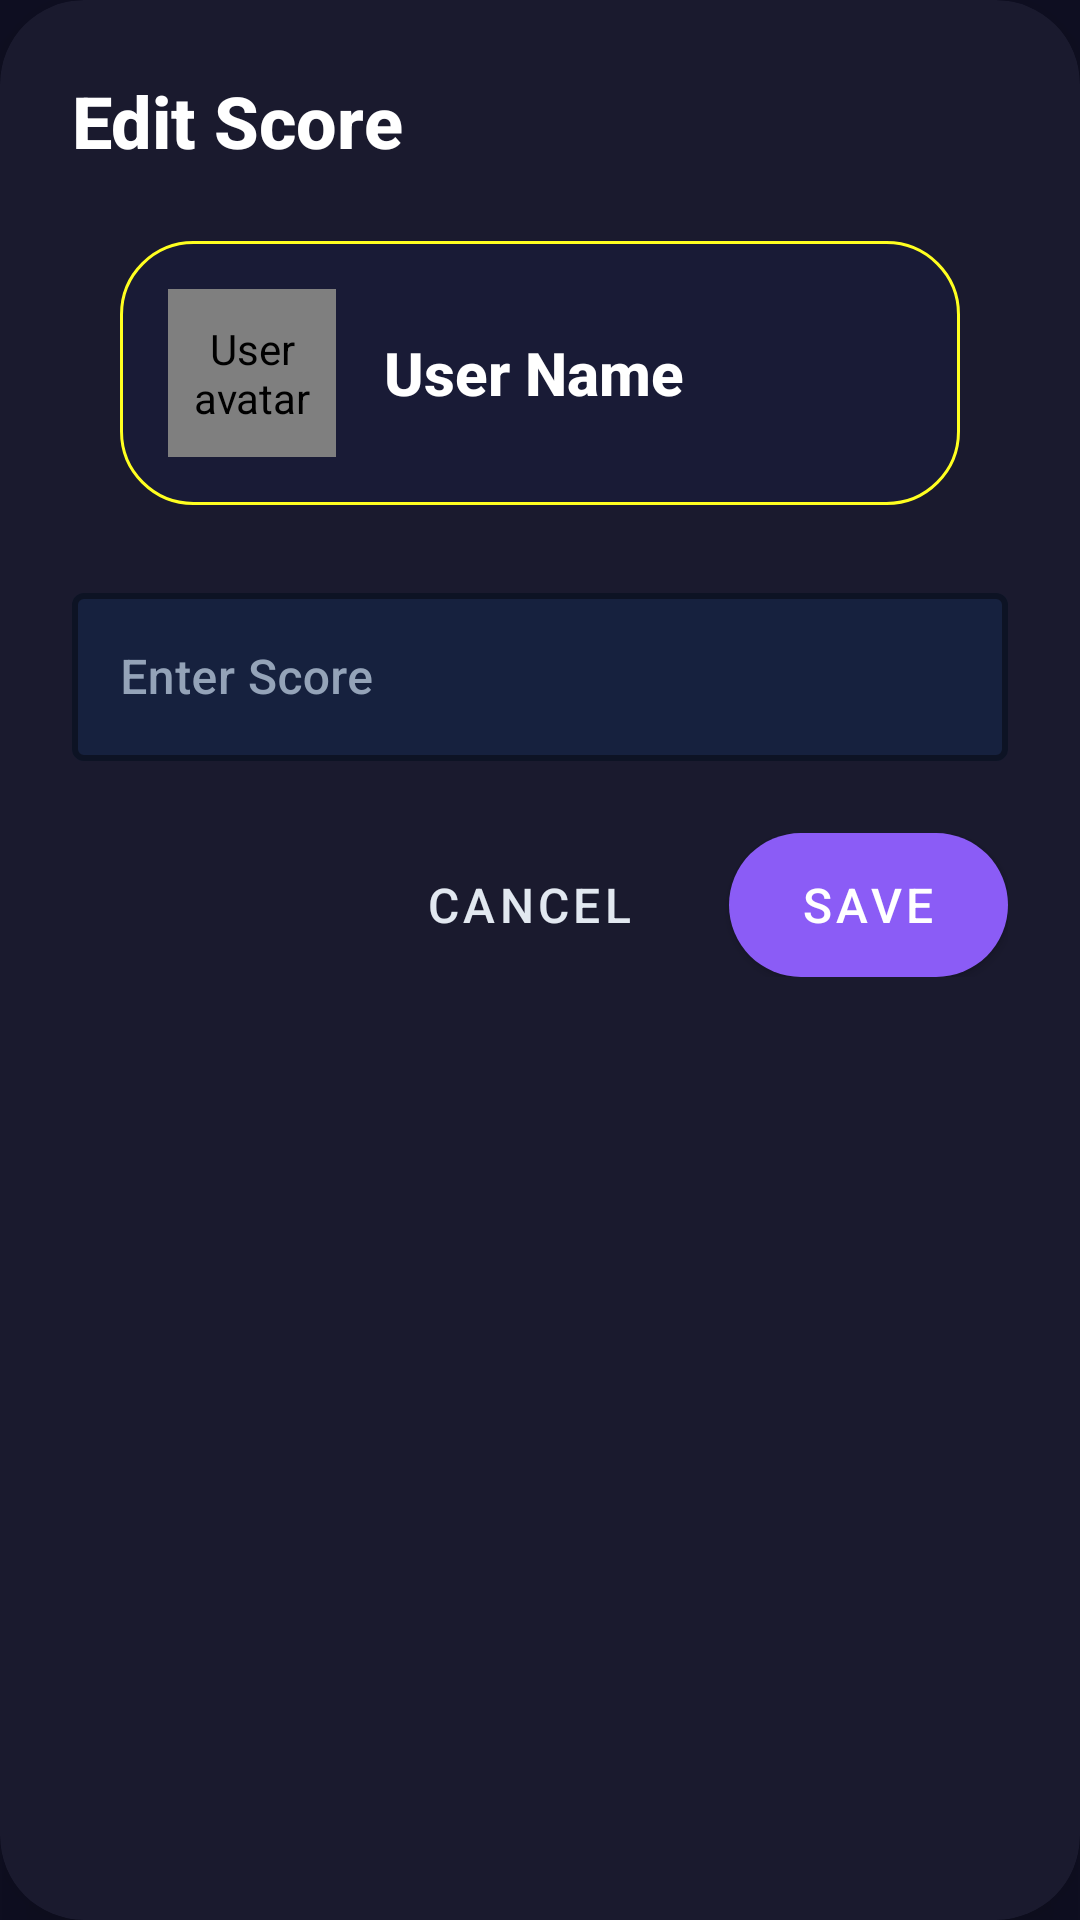

Layout XML and referenced resources for this Android screen:
<!-- AndroidManifest.xml: application theme Theme.YogaHelper -->
<!-- res/layout/dialog_edit_user_score.xml -->
<?xml version="1.0" encoding="utf-8"?>
<com.google.android.material.card.MaterialCardView
    xmlns:android="http://schemas.android.com/apk/res/android"
    xmlns:app="http://schemas.android.com/apk/res-auto"
    android:layout_width="match_parent"
    android:layout_height="wrap_content"
    app:cardCornerRadius="@dimen/dialog_corner_radius"
    app:cardElevation="24dp"
    android:layout_margin="@dimen/dialog_margin"
    app:cardBackgroundColor="@color/card_background">

    <LinearLayout
        android:layout_width="match_parent"
        android:layout_height="wrap_content"
        android:orientation="vertical"
        android:padding="@dimen/dialog_padding">

        
        <TextView
            android:layout_width="wrap_content"
            android:layout_height="wrap_content"
            android:text="Edit Score"
            android:textSize="@dimen/text_size_xlarge"
            android:textStyle="bold"
            android:textColor="@color/text_primary"
            android:fontFamily="sans-serif-medium"
            android:layout_marginBottom="@dimen/spacing_large"
            android:gravity="center" />

        
        <LinearLayout
            android:layout_width="match_parent"
            android:layout_height="wrap_content"
            android:orientation="horizontal"
            android:gravity="center_vertical"
            android:layout_marginBottom="@dimen/spacing_large"
            android:padding="@dimen/spacing_medium"
            android:background="@drawable/glass_effect"
            android:layout_marginStart="@dimen/spacing_medium"
            android:layout_marginEnd="@dimen/spacing_medium">

            <de.hdodenhof.circleimageview.CircleImageView
                android:id="@+id/image_user_avatar"
                android:layout_width="@dimen/avatar_size_medium"
                android:layout_height="@dimen/avatar_size_medium"
                android:layout_marginEnd="@dimen/spacing_medium"
                android:contentDescription="User avatar"
                android:src="@drawable/ic_avatar_placeholder" />

            <TextView
                android:id="@+id/text_user_name"
                android:layout_width="0dp"
                android:layout_height="wrap_content"
                android:layout_weight="1"
                android:text="User Name"
                android:textColor="@color/text_primary"
                android:textSize="@dimen/text_size_large"
                android:textStyle="bold"
                android:fontFamily="sans-serif-medium" />

        </LinearLayout>

        
        <com.google.android.material.textfield.TextInputLayout
            android:layout_width="match_parent"
            android:layout_height="wrap_content"
            android:layout_marginBottom="@dimen/spacing_large"
            android:hint="Enter Score"
            app:boxBackgroundColor="@color/card_background_light"
            app:boxStrokeColor="@color/theme_purple"
            app:hintTextColor="@color/theme_purple"
            app:boxStrokeWidth="2dp"
            app:cornerRadius="@dimen/input_corner_radius">

            <com.google.android.material.textfield.TextInputEditText
                android:id="@+id/etUserScore"
                android:layout_width="match_parent"
                android:layout_height="@dimen/input_height"
                android:textColor="@color/text_primary"
                android:inputType="number"
                android:maxLines="1"
                android:fontFamily="sans-serif-medium" />

        </com.google.android.material.textfield.TextInputLayout>

        
        <LinearLayout
            android:layout_width="match_parent"
            android:layout_height="wrap_content"
            android:orientation="horizontal"
            android:gravity="end">

            <com.google.android.material.button.MaterialButton
                android:id="@+id/button_cancel"
                style="@style/Widget.App.Button.Text"
                android:layout_width="wrap_content"
                android:layout_height="@dimen/button_height_small"
                android:layout_marginEnd="@dimen/spacing_medium"
                android:text="Cancel"
                android:textColor="@color/text_secondary" />

            <com.google.android.material.button.MaterialButton
                android:id="@+id/button_save"
                android:layout_width="wrap_content"
                android:layout_height="@dimen/button_height_small"
                android:text="Save"
                android:textColor="@color/white"
                android:background="@drawable/button_primary_gradient" />

        </LinearLayout>

    </LinearLayout>

</com.google.android.material.card.MaterialCardView>
<!-- resources referenced by this layout -->
<resources>
  <color name="card_background">#1A1A2E</color>
  <color name="card_background_light">#16213E</color>
  <color name="text_primary">#FFFFFF</color>
  <color name="text_secondary">#E2E8F0</color>
  <color name="theme_purple">#8B5CF6</color>
  <color name="white">#FFFFFF</color>
  <dimen name="avatar_size_medium">56dp</dimen>
  <dimen name="button_height_small">48dp</dimen>
  <dimen name="dialog_corner_radius">28dp</dimen>
  <dimen name="dialog_margin">24dp</dimen>
  <dimen name="dialog_padding">24dp</dimen>
  <dimen name="input_corner_radius">16dp</dimen>
  <dimen name="input_height">56dp</dimen>
  <dimen name="spacing_large">24dp</dimen>
  <dimen name="spacing_medium">16dp</dimen>
  <dimen name="text_size_large">20sp</dimen>
  <dimen name="text_size_xlarge">24sp</dimen>
  <!-- drawable button_primary_gradient (drawable) -->
  <?xml version="1.0" encoding="utf-8"?>
  <shape xmlns:android="http://schemas.android.com/apk/res/android"
      android:shape="rectangle">
      <gradient
          android:angle="135"
          android:startColor="@color/theme_purple"
          android:centerColor="@color/theme_purple_light"
          android:endColor="@color/theme_purple_accent"
          android:type="linear" />
      <corners android:radius="@dimen/button_corner_radius" />
  </shape>
  <!-- drawable glass_effect (drawable) -->
  <?xml version="1.0" encoding="utf-8"?>
  <shape xmlns:android="http://schemas.android.com/apk/res/android"
      android:shape="rectangle">
      <solid android:color="@color/glass_primary" />
      <corners android:radius="@dimen/card_corner_radius" />
      <stroke 
          android:width="1dp" 
          android:color="@color/overlay_light" />
  </shape>
  <color name="theme_purple_light">#A78BFA</color>
  <color name="theme_purple_accent">#C084FC</color>
  <dimen name="button_corner_radius">28dp</dimen>
  <color name="glass_primary">#1A1A2E80</color>
  <dimen name="card_corner_radius">24dp</dimen>
  <color name="overlay_light">#FFFFFF20</color>
  <color name="theme_purple_dark">#7C3AED</color>
  <color name="theme_dark">#0F0F23</color>
  <style name="Widget.App.BottomNavigationView" parent="Widget.MaterialComponents.BottomNavigationView">
          <item name="android:background">@color/card_background</item>
          <item name="itemIconTint">@color/bottom_nav_item_color</item>
          <item name="itemTextColor">@color/bottom_nav_item_color</item>
          <item name="elevation">16dp</item>
          <item name="itemRippleColor">@color/theme_purple_accent</item>
      </style>
  <style name="Widget.App.TextInputLayout" parent="Widget.MaterialComponents.TextInputLayout.OutlinedBox">
          <item name="boxBackgroundColor">@color/card_background_light</item>
          <item name="boxStrokeColor">@color/theme_purple</item>
          <item name="boxStrokeWidth">2dp</item>
          <item name="hintTextColor">@color/theme_purple</item>
          <item name="cornerRadius">16dp</item>
          <item name="android:textColorHint">@color/text_tertiary</item>
      </style>
  <style name="Widget.App.Chip" parent="Widget.MaterialComponents.Chip.Choice">
          <item name="chipBackgroundColor">@color/card_background_light</item>
          <item name="chipStrokeColor">@color/theme_purple</item>
          <item name="chipStrokeWidth">1dp</item>
          <item name="android:textColor">@color/text_primary</item>
          <item name="rippleColor">@color/theme_purple_accent</item>
          <item name="cornerRadius">20dp</item>
      </style>
  <color name="button_primary">#8B5CF6</color>
  <color name="bottom_nav_item_color">@color/bottom_nav_item_color_selector</color>
  <color name="text_tertiary">#94A3B8</color>
</resources>
